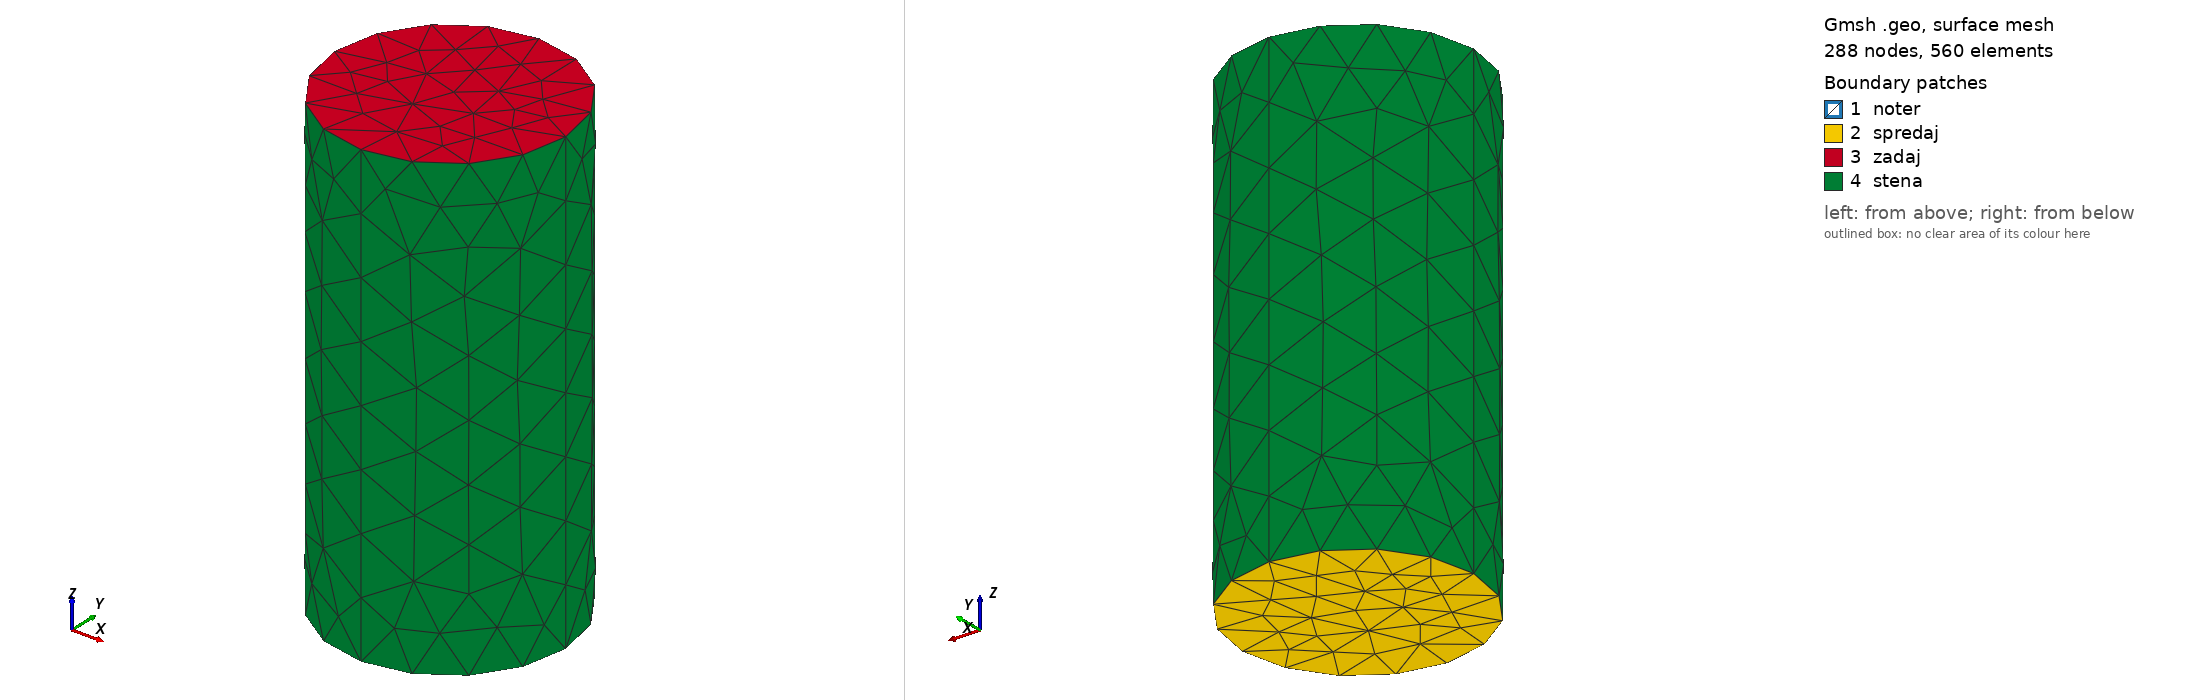

Gmsh geometry script, surface-meshed: 288 nodes, 560 surface elements. Boundary patches (legend numbers): 1 noter, 2 spredaj, 3 zadaj, 4 stena. Left view from above one corner, right view from below the opposite corner. Legend entries are the model's physical surfaces. The drawing asked Gmsh for element sizes between 1% and 20% of the model's largest extent; the script's own settings can give other sizes.

=== cyl-in-cyl-05.geo (drawn) ===
//
//  gmsh mreza za valj
//

// radij valja
r1=0.5;
r2=1.0;

// dolzina valja
l1=1;
l2=1;

// razdalja med valji
d1=-0.5;
d2=-1.0;

// Velikost elementa
lcar=0.5;


Point(1) = {0,0,d1,lcar};
Point(2) = {r1,0,d1,lcar};
Point(3) = {0,r1,d1,lcar};
Point(4) = {-r1,0,d1,lcar};
Point(5) = {0,-r1,d1,lcar};

Circle(1) = {2,1,3};
Circle(2) = {3,1,4};
Circle(3) = {4,1,5};
Circle(4) = {5,1,2};

//+
Line Loop(1) = {4, 1, 2, 3};
//+
Surface(1) = {-1};
//+
Rotate {{0, 1, 0}, {0, 0, l1}, Pi} {
  Duplicata { Point{3}; Point{2}; Point{1}; Point{4}; Point{5}; Line{1}; Line{2}; Line{4}; Line{3}; Surface{1}; }
}
//+
Line(9) = {6, 3};
//+
Line(10) = {7, 4};
//+
Line(11) = {2, 9};
//+
Line(12) = {10, 5};
//+
Line Loop(2) = {6, -11, 1, -9};
//+
Surface(10) = {2};
//+
Line Loop(3) = {2, -10, 5, 9};
//+
Surface(11) = {3};
//+
Line Loop(4) = {3, -12, 7, 10};
//+
Surface(12) = {4};
//+
Line Loop(5) = {12, 4, 11, 8};
//+
Surface(13) = {5};
//+
Physical Surface("noter") = {1, 10, 11, 12, 13, 9};


Point(81) = {0,0,d2,lcar};
Point(82) = {r2,0,d2,lcar};
Point(83) = {0,r2,d2,lcar};
Point(84) = {-r2,0,d2,lcar};
Point(85) = {0,-r2,d2,lcar};

Circle(81) = {82,81,83};
Circle(82) = {83,81,84};
Circle(83) = {84,81,85};
Circle(84) = {85,81,82};

//+
Line Loop(81) = {84, 81, 82, 83};
//+
Surface(81) = {-81};
//+
Rotate {{0, 1, 0}, {0, 0, l2}, Pi} {
  Duplicata { Point{83}; Point{82}; Point{81}; Point{84}; Point{85}; Line{81}; Line{82}; Line{84}; Line{83}; Surface{81}; }
}
//+
Line(89) = {86, 83};
//+
Line(90) = {87, 84};
//+
Line(91) = {82, 89};
//+
Line(92) = {90, 85};
//+
Line Loop(82) = {86, -91, 81, -89};
//+
Surface(90) = {82};
//+
Line Loop(83) = {82, -90, 85, 89};
//+
Surface(91) = {83};
//+
Line Loop(84) = {83, -92, 87, 90};
//+
Surface(92) = {84};
//+
Line Loop(85) = {92, 84, 91, 88};
//+
Surface(93) = {85};
//+
Physical Surface("spredaj") = {81};
//+
Physical Surface("stena") = {90, 91, 92, 93};
//+
Physical Surface("zadaj") = {89};
